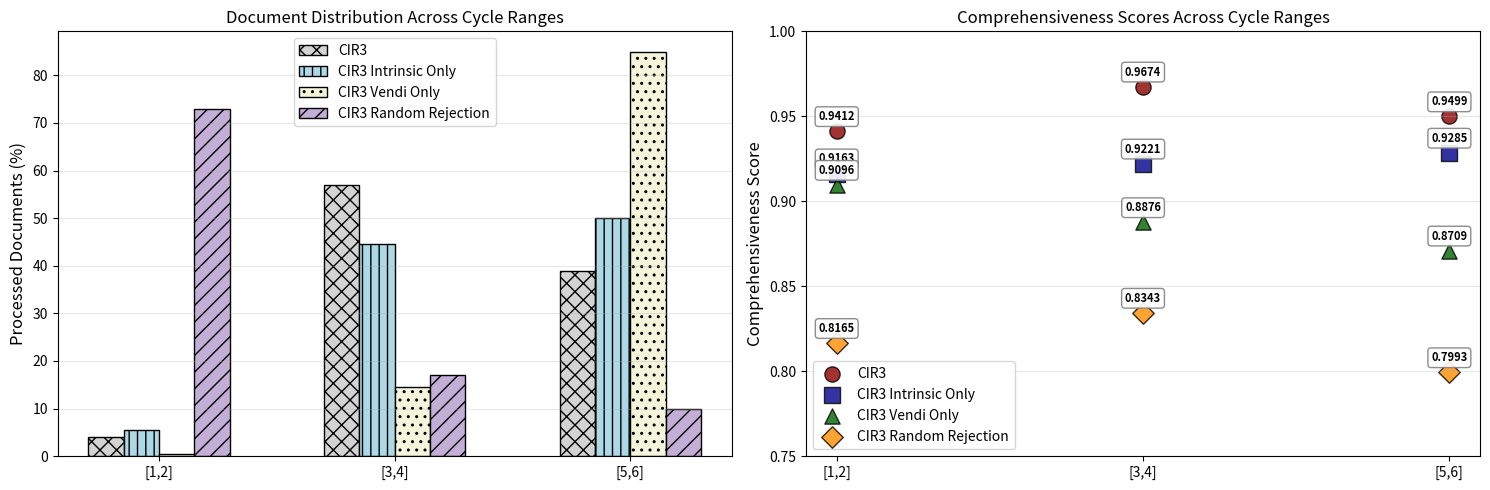
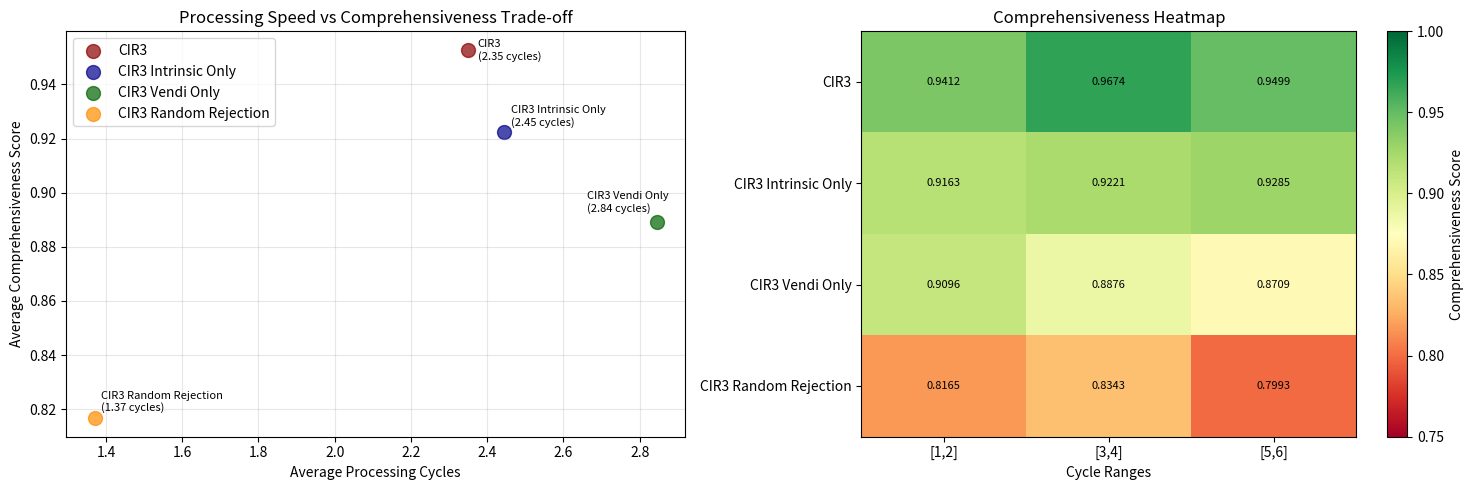
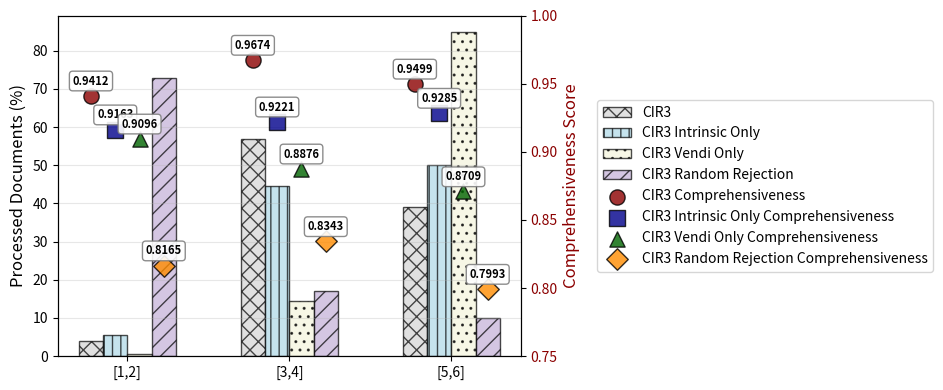
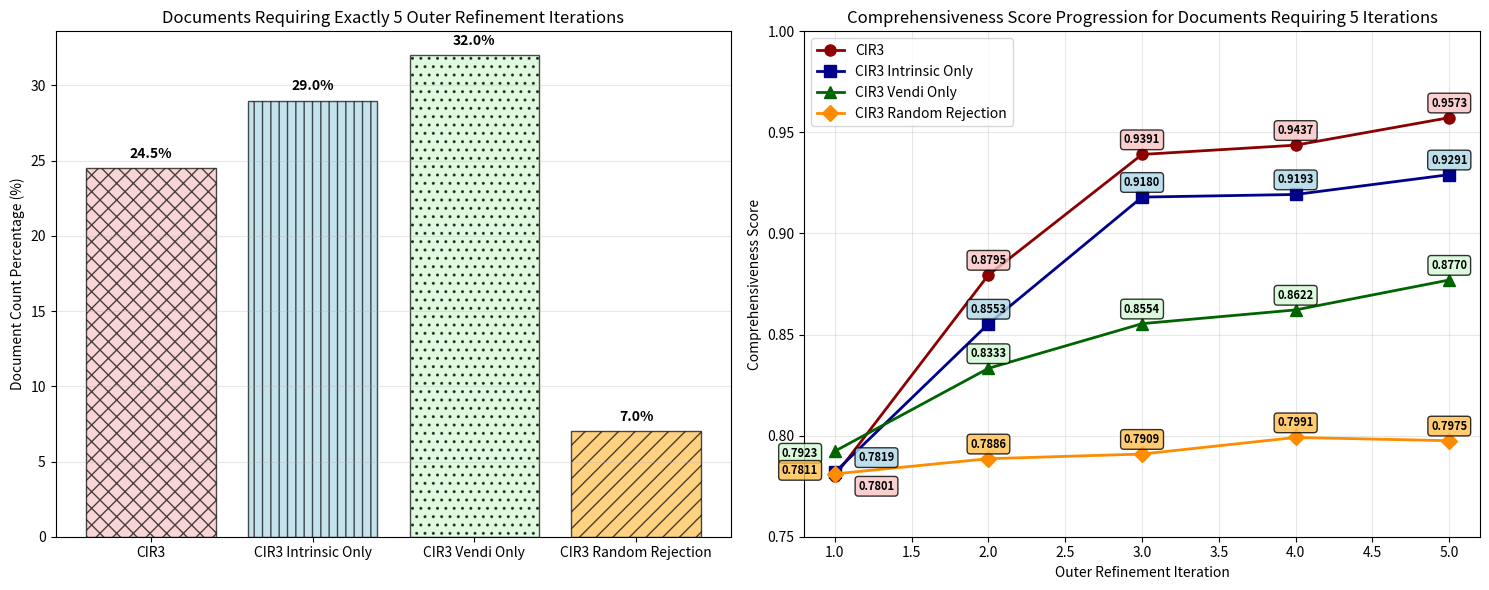

Here is the Python script that generated these plots, in order:
import matplotlib.pyplot as plt
import seaborn as sns
from matplotlib.ticker import PercentFormatter


#####################################################################################
### Adding doc count/percentage over outer refinement iterations intervals over `200` documents
#######################################################################################
# Define the intervals and corresponding percentages for the 4 models
intervals =                             ['[1,2]', '[3,4]', '[5,6]']

cir3_doc_count_percent =                [  4.0  ,   57.0 ,   39.0] 
cir3_agent_only_doc_count_percent =     [  5.5  ,   44.5 ,   50.0 ]
cir3_vendi_only_doc_count_percent =     [  0.5  ,   14.5 ,   85.0 ]
cir3_random_reject_doc_count_percent =  [ 73.0  ,   17.0 ,   10.0 ]

#####################################################################################
### Adding `Comp` scores over outer refinement iterations intervals over `200` documents
#######################################################################################
# TODO: ADD values to the table
# THESE ARE AVG OF FINAL SCORES. WE SAVED COMP SCORES AFTER PROCESS COMPLETE <--------------
# intervals =                                  ['[1,2]', '[3,4]', '[5,6]']
cir3_comp_scores_per_interval =                [0.9412 , 0.9674 ,  0.9499] # average score: 0.9528
cir3_agent_only_comp_scores_per_interval =     [0.9163 , 0.9221 ,  0.9285] # average score: 0.9223
cir3_vendi_only_comp_scores_per_interval =     [0.9096 , 0.8876 ,  0.8709] # average score: 0.8893
cir3_random_reject_comp_scores_per_interval =  [0.8165 , 0.8343 ,  0.7993] # average score: 0.8167

print(sum(cir3_comp_scores_per_interval) / len(cir3_comp_scores_per_interval))
print(sum(cir3_agent_only_comp_scores_per_interval) / len(cir3_agent_only_comp_scores_per_interval))
print(sum(cir3_vendi_only_comp_scores_per_interval) / len(cir3_vendi_only_comp_scores_per_interval))
print(sum(cir3_random_reject_comp_scores_per_interval) / len(cir3_random_reject_comp_scores_per_interval))

#####################################################################################
### Adding `Comp` scores for documents which were processed with `k=5` outer refinement iterations over `200` documents
#######################################################################################
# The final score of these lists should converge to the ones from the intervals [5, 6]
cir3_avg_comp_scores_for_doc_with_outer_5 =                [0.7801, 0.8795, 0.9391, 0.9437, 0.9573] #  doc count percentage: 24.5%
cir3_agent_only_avg_comp_scores_for_doc_with_outer_5 =     [0.7819, 0.8553, 0.9180, 0.9193, 0.9291] #  doc count percentage: 29.0%
cir3_vendi_only_avg_comp_scores_for_doc_with_outer_5 =     [0.7923, 0.8333, 0.8554, 0.8622, 0.8770] #  doc count percentage: 32.0%
cir3_random_avg_comp_scores_for_doc_with_outer_5 =         [0.7811, 0.7886, 0.7909, 0.7991, 0.7975] #  doc count percentage: 7.0%
cir3_doc_count_percent_with_outer_5 =              24.5
cir3_agent_only_doc_count_percent_with_outer_5 =    29.0
cir3_vendi_only_doc_count_percent_with_outer_5 =    32.0
cir3_random_reject_doc_count_percent_with_outer_5 = 7.0

# Combine all percentages into a single list
all_percentages = cir3_doc_count_percent + cir3_agent_only_doc_count_percent + cir3_vendi_only_doc_count_percent + cir3_random_reject_doc_count_percent

# Calculate the maximum percentage value
max_percentage = max(all_percentages)

# Set the positions and width for the bars
x = range(len(intervals))
width = 0.15  # Width of the bars

# Define hatch patterns for each model
hatches = ['xx', '||', '..', '//']

# colors = sns.color_palette("Greys", n_colors=3)
# colors = ['#add8e6', '#fffdd0', '#f5f5dc']
# Define the colors for light gray, light blue, and beige
colors = ['#d3d3d3', '#add8e6', '#f5f5dc', '#c3aed6']  # Light gray, light blue, beige, light purple

# Create a comprehensive visualization with multiple approaches
# First row: Document Distribution and Comprehensiveness Scores
fig1, (ax1, ax2) = plt.subplots(1, 2, figsize=(15, 5))

# Plot 1: Document Distribution (Original)
x = range(len(intervals))
width = 0.15
hatches = ['xx', '||', '..', '//']
colors = ['#d3d3d3', '#add8e6', '#f5f5dc', '#c3aed6']

bars1 = ax1.bar([p - width for p in x], cir3_doc_count_percent, width=width, label='CIR3', hatch=hatches[0], edgecolor='black', color=colors[0])
bars2 = ax1.bar(x, cir3_agent_only_doc_count_percent, width=width, label='CIR3 Intrinsic Only', hatch=hatches[1], edgecolor='black', color=colors[1])
bars3 = ax1.bar([p + width for p in x], cir3_vendi_only_doc_count_percent, width=width, label='CIR3 Vendi Only', hatch=hatches[2], edgecolor='black', color=colors[2])
bars4 = ax1.bar([p + width * 2 for p in x], cir3_random_reject_doc_count_percent, width=width, label='CIR3 Random Rejection', hatch=hatches[3], edgecolor='black', color=colors[3])

ax1.set_xticks([p + width/2 for p in x])
ax1.set_xticklabels(intervals)
ax1.set_ylabel('Processed Documents (%)', fontsize=12)
ax1.set_title('Document Distribution Across Cycle Ranges')
ax1.legend()
ax1.grid(True, alpha=0.3, axis='y')

# Plot 2: Comprehensiveness Scores
# Use dots/points to show discrete scores for each interval
colors_comp = ['darkred', 'darkblue', 'darkgreen', 'darkorange']
comp_data = [cir3_comp_scores_per_interval, cir3_agent_only_comp_scores_per_interval, 
             cir3_vendi_only_comp_scores_per_interval, cir3_random_reject_comp_scores_per_interval]
labels_comp = ['CIR3', 'CIR3 Intrinsic Only', 'CIR3 Vendi Only', 'CIR3 Random Rejection']
markers = ['o', 's', '^', 'D']

for i, (scores, label, color, marker) in enumerate(zip(comp_data, labels_comp, colors_comp, markers)):
    # Plot dots for each interval
    ax2.scatter(x, scores, s=120, color=color, marker=marker, alpha=0.8, edgecolor='black', linewidth=1, label=label)
    # Add score value as text with white background for readability
    for j, score in enumerate(scores):
        ax2.annotate(f'{score:.4f}', (j, score), xytext=(0, 8), textcoords='offset points', 
                    ha='center', fontsize=8, fontweight='bold', color='black',
                    bbox=dict(boxstyle="round,pad=0.3", facecolor='white', alpha=0.9, edgecolor='gray'))

ax2.set_xticks(x)
ax2.set_xticklabels(intervals)
ax2.set_ylabel('Comprehensiveness Score', fontsize=12)
ax2.set_title('Comprehensiveness Scores Across Cycle Ranges')
ax2.legend()
ax2.grid(True, alpha=0.3, axis='y')
ax2.set_ylim(0.75, 1.0)

plt.tight_layout()
plt.show()

# Second row: Processing Speed vs Comprehensiveness and Heatmap
fig2, (ax3, ax4) = plt.subplots(1, 2, figsize=(15, 5))

# Plot 3: Processing Speed vs Comprehensiveness Scatter
# Calculate processing speed as inverse of average cycles (lower cycles = faster processing)
# This represents how quickly documents converge to final state
processing_speed_cir3 = 1 / (sum([i * p/100 for i, p in enumerate(cir3_doc_count_percent, 1)]))
processing_speed_agent = 1 / (sum([i * p/100 for i, p in enumerate(cir3_agent_only_doc_count_percent, 1)]))
processing_speed_vendi = 1 / (sum([i * p/100 for i, p in enumerate(cir3_vendi_only_doc_count_percent, 1)]))
processing_speed_random = 1 / (sum([i * p/100 for i, p in enumerate(cir3_random_reject_doc_count_percent, 1)]))

# Alternative: Direct average cycles (more intuitive)
avg_cycles_cir3 = sum([i * p/100 for i, p in enumerate(cir3_doc_count_percent, 1)])
avg_cycles_agent = sum([i * p/100 for i, p in enumerate(cir3_agent_only_doc_count_percent, 1)])
avg_cycles_vendi = sum([i * p/100 for i, p in enumerate(cir3_vendi_only_doc_count_percent, 1)])
avg_cycles_random = sum([i * p/100 for i, p in enumerate(cir3_random_reject_doc_count_percent, 1)])

avg_scores = [
    sum(cir3_comp_scores_per_interval) / len(cir3_comp_scores_per_interval),
    sum(cir3_agent_only_comp_scores_per_interval) / len(cir3_agent_only_comp_scores_per_interval),
    sum(cir3_vendi_only_comp_scores_per_interval) / len(cir3_vendi_only_comp_scores_per_interval),
    sum(cir3_random_reject_comp_scores_per_interval) / len(cir3_random_reject_comp_scores_per_interval)
]

# Use average cycles for x-axis (more intuitive)
processing_metrics = [avg_cycles_cir3, avg_cycles_agent, avg_cycles_vendi, avg_cycles_random]
labels = ['CIR3', 'CIR3 Intrinsic Only', 'CIR3 Vendi Only', 'CIR3 Random Rejection']
colors_scatter = ['darkred', 'darkblue', 'darkgreen', 'darkorange']
offsets_scatter = [(7, -7), (5, 5), (-50, 7), (5, 5)]  # left-up, right-up, left-down, right-down
for i, (cycles, score, label, color) in enumerate(zip(processing_metrics, avg_scores, labels, colors_scatter)):
    ax3.scatter(cycles, score, s=100, color=color, label=label, alpha=0.7)
    ax3.annotate(f'{label}\n({cycles:.2f} cycles)', (cycles, score), xytext=offsets_scatter[i], textcoords='offset points', fontsize=8)

ax3.set_xlabel('Average Processing Cycles')
ax3.set_ylabel('Average Comprehensiveness Score')
ax3.set_title('Processing Speed vs Comprehensiveness Trade-off')
ax3.grid(True, alpha=0.3)
ax3.legend()

# Plot 4: Comprehensiveness Heatmap
performance_data = [
    cir3_comp_scores_per_interval,
    cir3_agent_only_comp_scores_per_interval,
    cir3_vendi_only_comp_scores_per_interval,
    cir3_random_reject_comp_scores_per_interval
]

im = ax4.imshow(performance_data, cmap='RdYlGn', aspect='auto', vmin=0.75, vmax=1.0)
ax4.set_xticks(range(len(intervals)))
ax4.set_xticklabels(intervals)
ax4.set_yticks(range(len(labels)))
ax4.set_yticklabels(labels)
ax4.set_xlabel('Cycle Ranges')
ax4.set_title('Comprehensiveness Heatmap')
plt.colorbar(im, ax=ax4, label='Comprehensiveness Score')

# Add value annotations to heatmap
for i in range(len(performance_data)):
    for j in range(len(performance_data[0])):
        text = ax4.text(j, i, f'{performance_data[i][j]:.4f}', 
                       ha="center", va="center", color="black", fontsize=8)

plt.tight_layout()
plt.show()

# Print the actual values for clarity
print("Average Processing Cycles:")
print(f"CIR3: {avg_cycles_cir3:.2f} cycles")
print(f"CIR3 Intrinsic Only: {avg_cycles_agent:.2f} cycles") 
print(f"CIR3 Vendi Only: {avg_cycles_vendi:.2f} cycles")
print(f"CIR3 Random Rejection: {avg_cycles_random:.2f} cycles")
print("\nProcessing Speed (1/cycles):")
print(f"CIR3: {processing_speed_cir3:.4f}")
print(f"CIR3 Intrinsic Only: {processing_speed_agent:.4f}")
print(f"CIR3 Vendi Only: {processing_speed_vendi:.4f}")
print(f"CIR3 Random Rejection: {processing_speed_random:.4f}")

# Alternative: Simple dual-axis approach (cleaner version)
fig, ax1 = plt.subplots(figsize=(10, 4))
ax2 = ax1.twinx()

# Bars for document distribution
bars1 = ax1.bar([p - width for p in x], cir3_doc_count_percent, width=width, label='CIR3', hatch=hatches[0], edgecolor='black', color=colors[0], alpha=0.7)
bars2 = ax1.bar(x, cir3_agent_only_doc_count_percent, width=width, label='CIR3 Intrinsic Only', hatch=hatches[1], edgecolor='black', color=colors[1], alpha=0.7)
bars3 = ax1.bar([p + width for p in x], cir3_vendi_only_doc_count_percent, width=width, label='CIR3 Vendi Only', hatch=hatches[2], edgecolor='black', color=colors[2], alpha=0.7)
bars4 = ax1.bar([p + width * 2 for p in x], cir3_random_reject_doc_count_percent, width=width, label='CIR3 Random Rejection', hatch=hatches[3], edgecolor='black', color=colors[3], alpha=0.7)

# Lines for performance scores
# Use dots/points to show discrete scores for each interval, positioned above corresponding bars
colors_comp_dual = ['darkred', 'darkblue', 'darkgreen', 'darkorange']
comp_data_dual = [cir3_comp_scores_per_interval, cir3_agent_only_comp_scores_per_interval, 
                  cir3_vendi_only_comp_scores_per_interval, cir3_random_reject_comp_scores_per_interval]
labels_comp_dual = ['CIR3 Comprehensiveness', 'CIR3 Intrinsic Only Comprehensiveness', 
                    'CIR3 Vendi Only Comprehensiveness', 'CIR3 Random Rejection Comprehensiveness']
markers_dual = ['o', 's', '^', 'D']

# Position dots above their corresponding bars
bar_positions = [[p - width for p in x], x, [p + width for p in x], [p + width * 2 for p in x]]

for i, (scores, label, color, marker, bar_pos) in enumerate(zip(comp_data_dual, labels_comp_dual, colors_comp_dual, markers_dual, bar_positions)):
    # Plot dots for each interval, positioned above corresponding bars
    ax2.scatter(bar_pos, scores, s=120, color=color, marker=marker, alpha=0.8, edgecolor='black', linewidth=1, label=label)
    # Add score value as text with white background for readability
    for j, (score, pos) in enumerate(zip(scores, bar_pos)):
        ax2.annotate(f'{score:.4f}', (pos, score), xytext=(0, 8), textcoords='offset points', 
                    ha='center', fontsize=8, fontweight='bold', color='black',
                    bbox=dict(boxstyle="round,pad=0.3", facecolor='white', alpha=0.9, edgecolor='gray'))

ax1.set_xticks([p + width/2 for p in x])
ax1.set_xticklabels(intervals)
ax1.set_ylabel('Processed Documents (%)', fontsize=12)
ax2.set_ylabel('Comprehensiveness Score', fontsize=12, color='darkred')
ax2.tick_params(axis='y', labelcolor='darkred')
ax2.set_ylim(0.75, 1.0)

# Combined legend
lines1, labels1 = ax1.get_legend_handles_labels()
lines2, labels2 = ax2.get_legend_handles_labels()
ax1.legend(lines1 + lines2, labels1 + labels2, loc='center left', bbox_to_anchor=(1.15, 0.5))

ax1.grid(True, alpha=0.3, axis='y')
plt.tight_layout()
plt.show()

#####################################################################################
### NEW FIGURE: Comprehensiveness scores for documents with exactly 5 outer iterations
#####################################################################################

# Create figure for documents processed with exactly 5 outer refinement iterations
fig3, (ax5, ax6) = plt.subplots(1, 2, figsize=(15, 6))

# Plot 1: Document count percentage for documents with 5 outer iterations
doc_counts_5_iterations = [
    cir3_doc_count_percent_with_outer_5,
    cir3_agent_only_doc_count_percent_with_outer_5,
    cir3_vendi_only_doc_count_percent_with_outer_5,
    cir3_random_reject_doc_count_percent_with_outer_5
]

model_names = ['CIR3', 'CIR3 Intrinsic Only', 'CIR3 Vendi Only', 'CIR3 Random Rejection']
# colors_5_iter = ['darkred', 'darkblue', 'darkgreen', 'darkorange']
colors_5_iter = ['#f8c4c4', 'lightblue', '#d2f8d2', '#ffc04d']
hatches_5_iter = ['xx', '||', '..', '//']

bars_5_iter = ax5.bar(model_names, doc_counts_5_iterations, color=colors_5_iter, alpha=0.7, 
                      edgecolor='black', hatch=hatches_5_iter)
ax5.set_ylabel('Document Count Percentage (%)')
ax5.set_title('Documents Requiring Exactly 5 Outer Refinement Iterations')
ax5.grid(True, alpha=0.3, axis='y')

# Add value labels on bars
for bar, value in zip(bars_5_iter, doc_counts_5_iterations):
    height = bar.get_height()
    ax5.text(bar.get_x() + bar.get_width()/2., height + 0.5,
             f'{value}%', ha='center', va='bottom', fontweight='bold')

# Plot 2: Comprehensiveness scores progression over 5 iterations
iteration_numbers = [1, 2, 3, 4, 5]

line1_5iter = ax6.plot(iteration_numbers, cir3_avg_comp_scores_for_doc_with_outer_5, 'o-', 
                       color='darkred', linewidth=2, markersize=8, label='CIR3')
line2_5iter = ax6.plot(iteration_numbers, cir3_agent_only_avg_comp_scores_for_doc_with_outer_5, 's-', 
                       color='darkblue', linewidth=2, markersize=8, label='CIR3 Intrinsic Only')
line3_5iter = ax6.plot(iteration_numbers, cir3_vendi_only_avg_comp_scores_for_doc_with_outer_5, '^-', 
                       color='darkgreen', linewidth=2, markersize=8, label='CIR3 Vendi Only')
line4_5iter = ax6.plot(iteration_numbers, cir3_random_avg_comp_scores_for_doc_with_outer_5, 'D-', 
                       color='darkorange', linewidth=2, markersize=8, label='CIR3 Random Rejection')

ax6.set_xlabel('Outer Refinement Iteration')
ax6.set_ylabel('Comprehensiveness Score')
ax6.set_title('Comprehensiveness Score Progression for Documents Requiring 5 Iterations')
ax6.legend()
ax6.grid(True, alpha=0.3)
ax6.set_ylim(0.75, 1.0)

# Add final score annotations
final_scores = [
    cir3_avg_comp_scores_for_doc_with_outer_5[-1],
    cir3_agent_only_avg_comp_scores_for_doc_with_outer_5[-1],
    cir3_vendi_only_avg_comp_scores_for_doc_with_outer_5[-1],
    cir3_random_avg_comp_scores_for_doc_with_outer_5[-1]
]

# # annotates the final score (iteration 5) for each model:
# for i, (score, name) in enumerate(zip(final_scores, model_names)):
#     ax6.annotate(f'{score:.4f}', (5, score), xytext=(5.2, score), 
#                 textcoords='data', fontsize=8, fontweight='bold',
#                 bbox=dict(boxstyle="round,pad=0.3", facecolor='white', alpha=0.8))
    
# Annotate all 5 scores for each model
all_scores = [
    cir3_avg_comp_scores_for_doc_with_outer_5,
    cir3_agent_only_avg_comp_scores_for_doc_with_outer_5,
    cir3_vendi_only_avg_comp_scores_for_doc_with_outer_5,
    cir3_random_avg_comp_scores_for_doc_with_outer_5
]

# for model_scores in all_scores:
#     for iter_num, score in enumerate(model_scores, 1):
#         ax6.annotate(f'{score:.4f}', (iter_num, score), xytext=(0, 8), textcoords='offset points',
#                      ha='center', fontsize=8, fontweight='bold', color='black',
#                      bbox=dict(boxstyle="round,pad=0.3", facecolor='white', alpha=0.8))

# offsets = [(-25, 8), (30, 8), (-25, -18), (30, -18)]  # left-up, right-up, left-down, right-down
offsets = [(30, -10), (30, 8), (-25, -4), (-25, 0)]  # left-up, right-up, left-down, right-down


# facecolors = ['lightcoral', 'lightblue', 'lightgreen', 'orange']
facecolors = ['#f8c4c4', 'lightblue', '#d2f8d2', '#ffc04d']
for model_idx, model_scores in enumerate(all_scores):
    for iter_num, score in enumerate(model_scores, 1):
        if iter_num == 1:
            xytext = offsets[model_idx]
            ax6.annotate(
                f'{score:.4f}', (iter_num, score), xytext=xytext, textcoords='offset points',
                ha='center', fontsize=8, fontweight='bold', color='black',
                bbox=dict(boxstyle="round,pad=0.3", facecolor=facecolors[model_idx], alpha=0.8)
            )
        else:
            xytext = (0, 8)
            ax6.annotate(
                f'{score:.4f}', (iter_num, score), xytext=xytext, textcoords='offset points',
                ha='center', fontsize=8, fontweight='bold', color='black',
                bbox=dict(boxstyle="round,pad=0.3", facecolor=facecolors[model_idx], alpha=0.8)
            )


plt.tight_layout()
plt.show()

# Print summary statistics for the 5-iteration documents
print("\n" + "="*60)
print("DOCUMENTS REQUIRING EXACTLY 5 OUTER REFINEMENT ITERATIONS")
print("="*60)
print("Document Count Percentages:")
for name, count in zip(model_names, doc_counts_5_iterations):
    print(f"  {name}: {count}%")

print("\nFinal Comprehensiveness Scores (after 5 iterations):")
for name, score in zip(model_names, final_scores):
    print(f"  {name}: {score:.4f}")

print("\nScore Improvement (from iteration 1 to 5):")
for name, scores in zip(model_names, [cir3_avg_comp_scores_for_doc_with_outer_5, 
                                     cir3_agent_only_avg_comp_scores_for_doc_with_outer_5,
                                     cir3_vendi_only_avg_comp_scores_for_doc_with_outer_5,
                                     cir3_random_avg_comp_scores_for_doc_with_outer_5]):
    improvement = scores[-1] - scores[0]
    print(f"  {name}: {improvement:.4f} ({scores[0]:.4f} → {scores[-1]:.4f})")